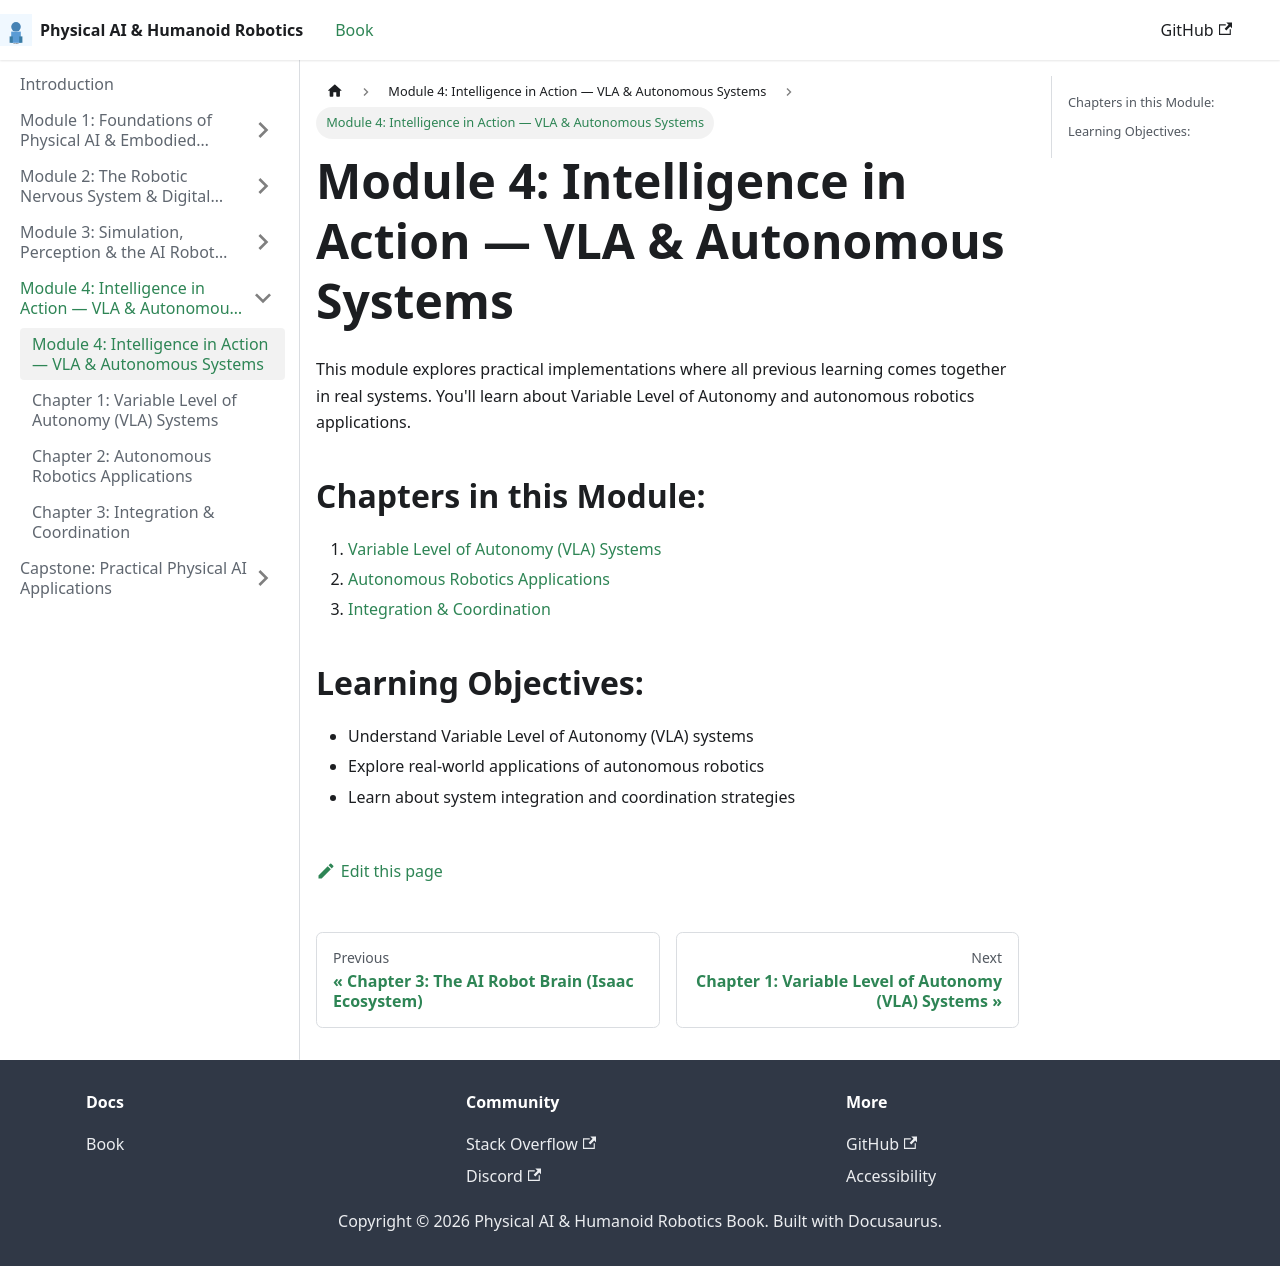

repository: MubashirKhan0/hackathon- · page: docs/module-4.html · generator: docusaurus

---
sidebar_label: "Module 4: Intelligence in Action — VLA & Autonomous Systems"
sidebar_position: 1
---

# Module 4: Intelligence in Action — VLA & Autonomous Systems

This module explores practical implementations where all previous learning comes together in real systems. You'll learn about Variable Level of Autonomy and autonomous robotics applications.

## Chapters in this Module:

1. [Variable Level of Autonomy (VLA) Systems](./chapter-1.md)
2. [Autonomous Robotics Applications](./chapter-2.md)
3. [Integration & Coordination](./chapter-3.md)

## Learning Objectives:

- Understand Variable Level of Autonomy (VLA) systems
- Explore real-world applications of autonomous robotics
- Learn about system integration and coordination strategies
